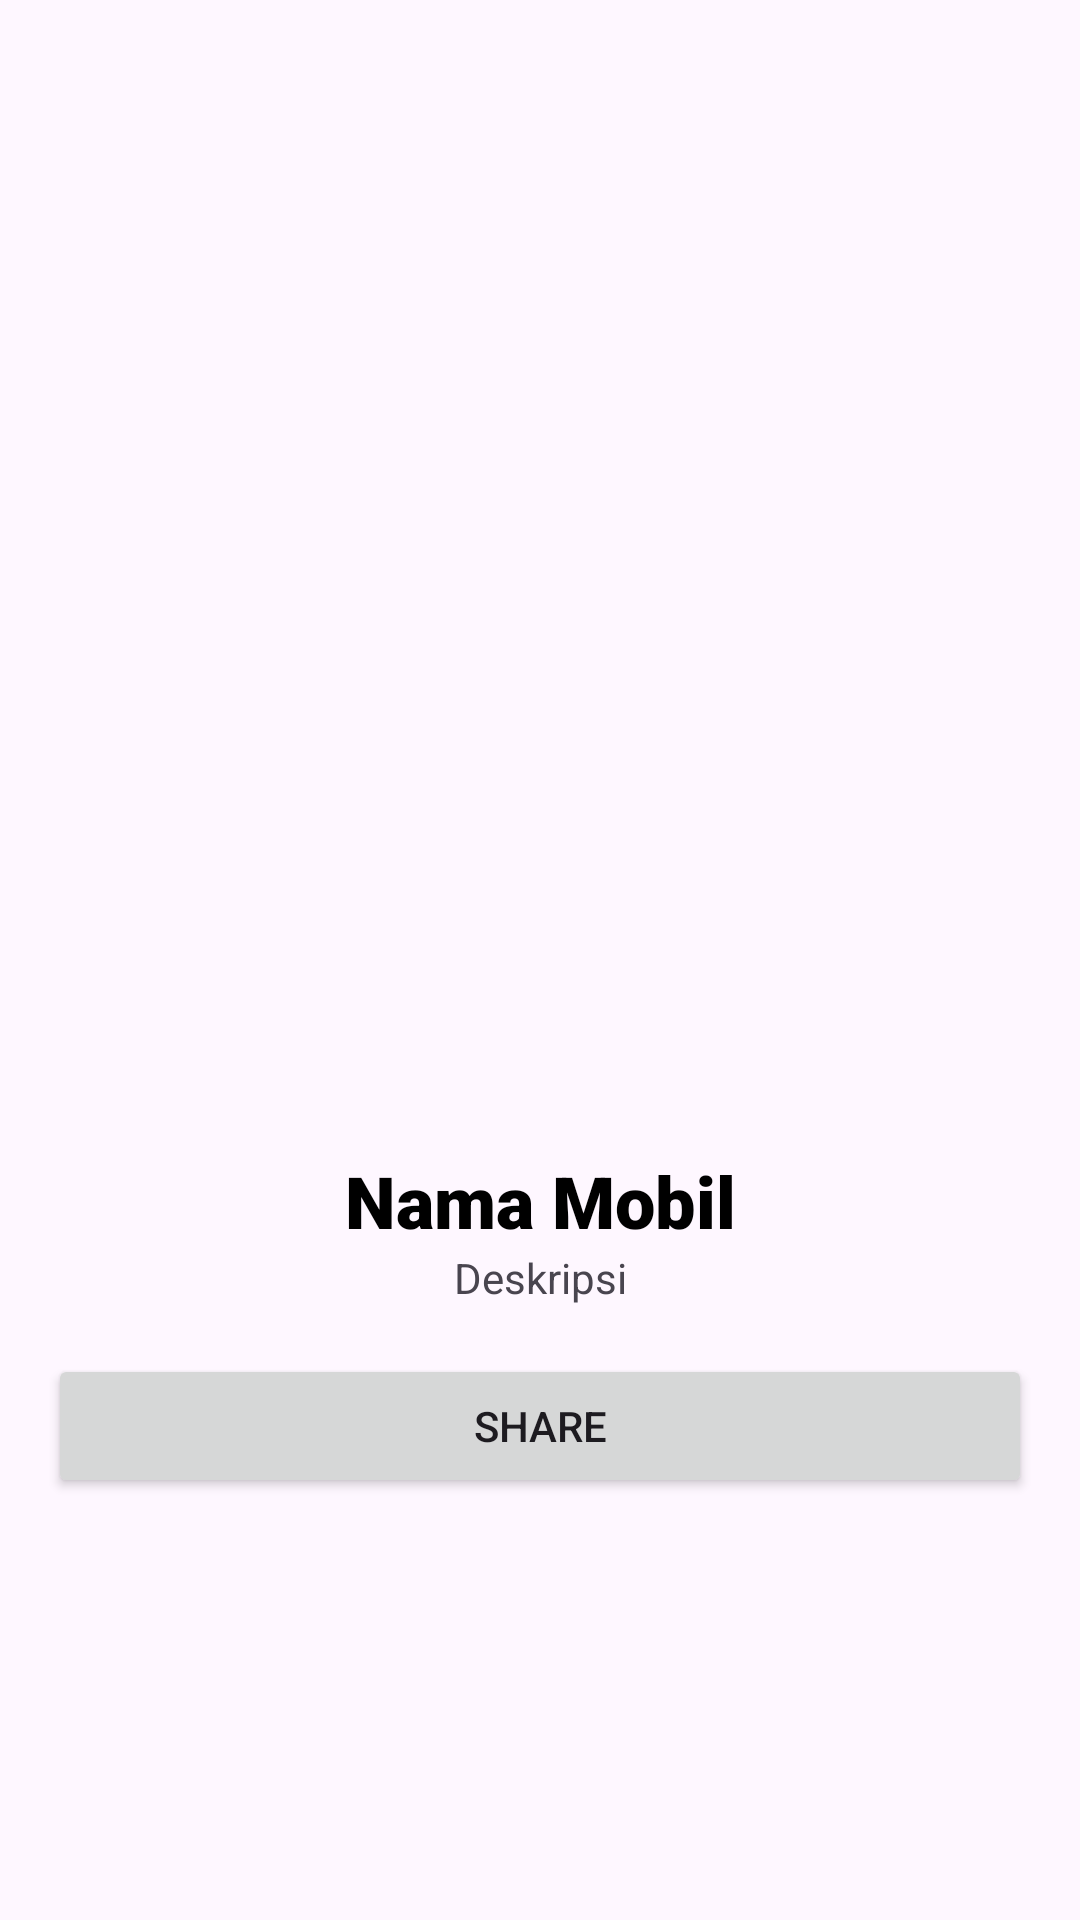

Here is an Android app screen rendered from its layout file. Give the layout XML and the strings, colors and styles it references.
<!-- AndroidManifest.xml: application theme Theme.CarApp -->
<!-- res/layout/activity_detail.xml -->
<?xml version="1.0" encoding="utf-8"?>
<androidx.constraintlayout.widget.ConstraintLayout xmlns:android="http://schemas.android.com/apk/res/android"
    xmlns:app="http://schemas.android.com/apk/res-auto"
    xmlns:tools="http://schemas.android.com/tools"
    android:layout_width="match_parent"
    android:layout_height="match_parent"
    android:layout_gravity="center"
    android:padding="16dp"
    tools:context=".ProfileActivity">

    <ScrollView
        android:layout_width="match_parent"
        android:layout_height="match_parent">

        <androidx.constraintlayout.widget.ConstraintLayout
            android:layout_width="match_parent"
            android:layout_height="match_parent">

            <ImageView
                android:id="@+id/iv_detail_photo"
                android:layout_width="249dp"
                android:layout_height="252dp"
                android:layout_centerVertical="true"
                android:layout_marginTop="100dp"
                android:scaleType="centerCrop"
                android:src="@drawable/ic_launcher_background"
                app:layout_constraintEnd_toEndOf="parent"
                app:layout_constraintStart_toStartOf="parent"
                app:layout_constraintTop_toTopOf="parent" />

            <TextView
                android:id="@+id/tv_detail_name"
                android:layout_width="match_parent"
                android:layout_height="wrap_content"
                android:layout_marginTop="16dp"
                android:fontFamily="sans-serif-black"
                android:shadowColor="@color/black"
                android:text="@string/car_name"
                android:textAlignment="center"
                android:textColor="#000000"
                android:textSize="24sp"
                app:layout_constraintTop_toBottomOf="@+id/iv_detail_photo"
                tools:layout_editor_absoluteX="0dp" />

            <TextView
                android:id="@+id/tv_detail_description"
                android:layout_width="0dp"
                android:layout_height="wrap_content"
                android:text="@string/description"
                android:textAlignment="center"
                app:layout_constraintEnd_toEndOf="parent"
                app:layout_constraintStart_toStartOf="@+id/tv_detail_name"
                app:layout_constraintTop_toBottomOf="@+id/tv_detail_name" />

            <Button
                android:id="@+id/btn_share"
                android:layout_width="match_parent"
                android:layout_height="wrap_content"
                android:layout_marginTop="16dp"
                android:text="@string/share"
                app:layout_constraintBottom_toBottomOf="parent"
                app:layout_constraintTop_toBottomOf="@+id/tv_detail_description" />

        </androidx.constraintlayout.widget.ConstraintLayout>

    </ScrollView>

</androidx.constraintlayout.widget.ConstraintLayout>
<!-- resources referenced by this layout -->
<resources>
  <string name="car_name">Nama Mobil</string>
  <string name="description">Deskripsi</string>
  <string name="share">Share</string>
  <style name="Theme.CarApp" parent="Base.Theme.CarApp" />
  <style name="Base.Theme.CarApp" parent="Theme.Material3.DayNight">
          
          
      </style>
  <!-- not gathered from this repository: default colours our renderer supplied (Android Studio template values) -->
  <color name="black">#FF000000</color>
</resources>
